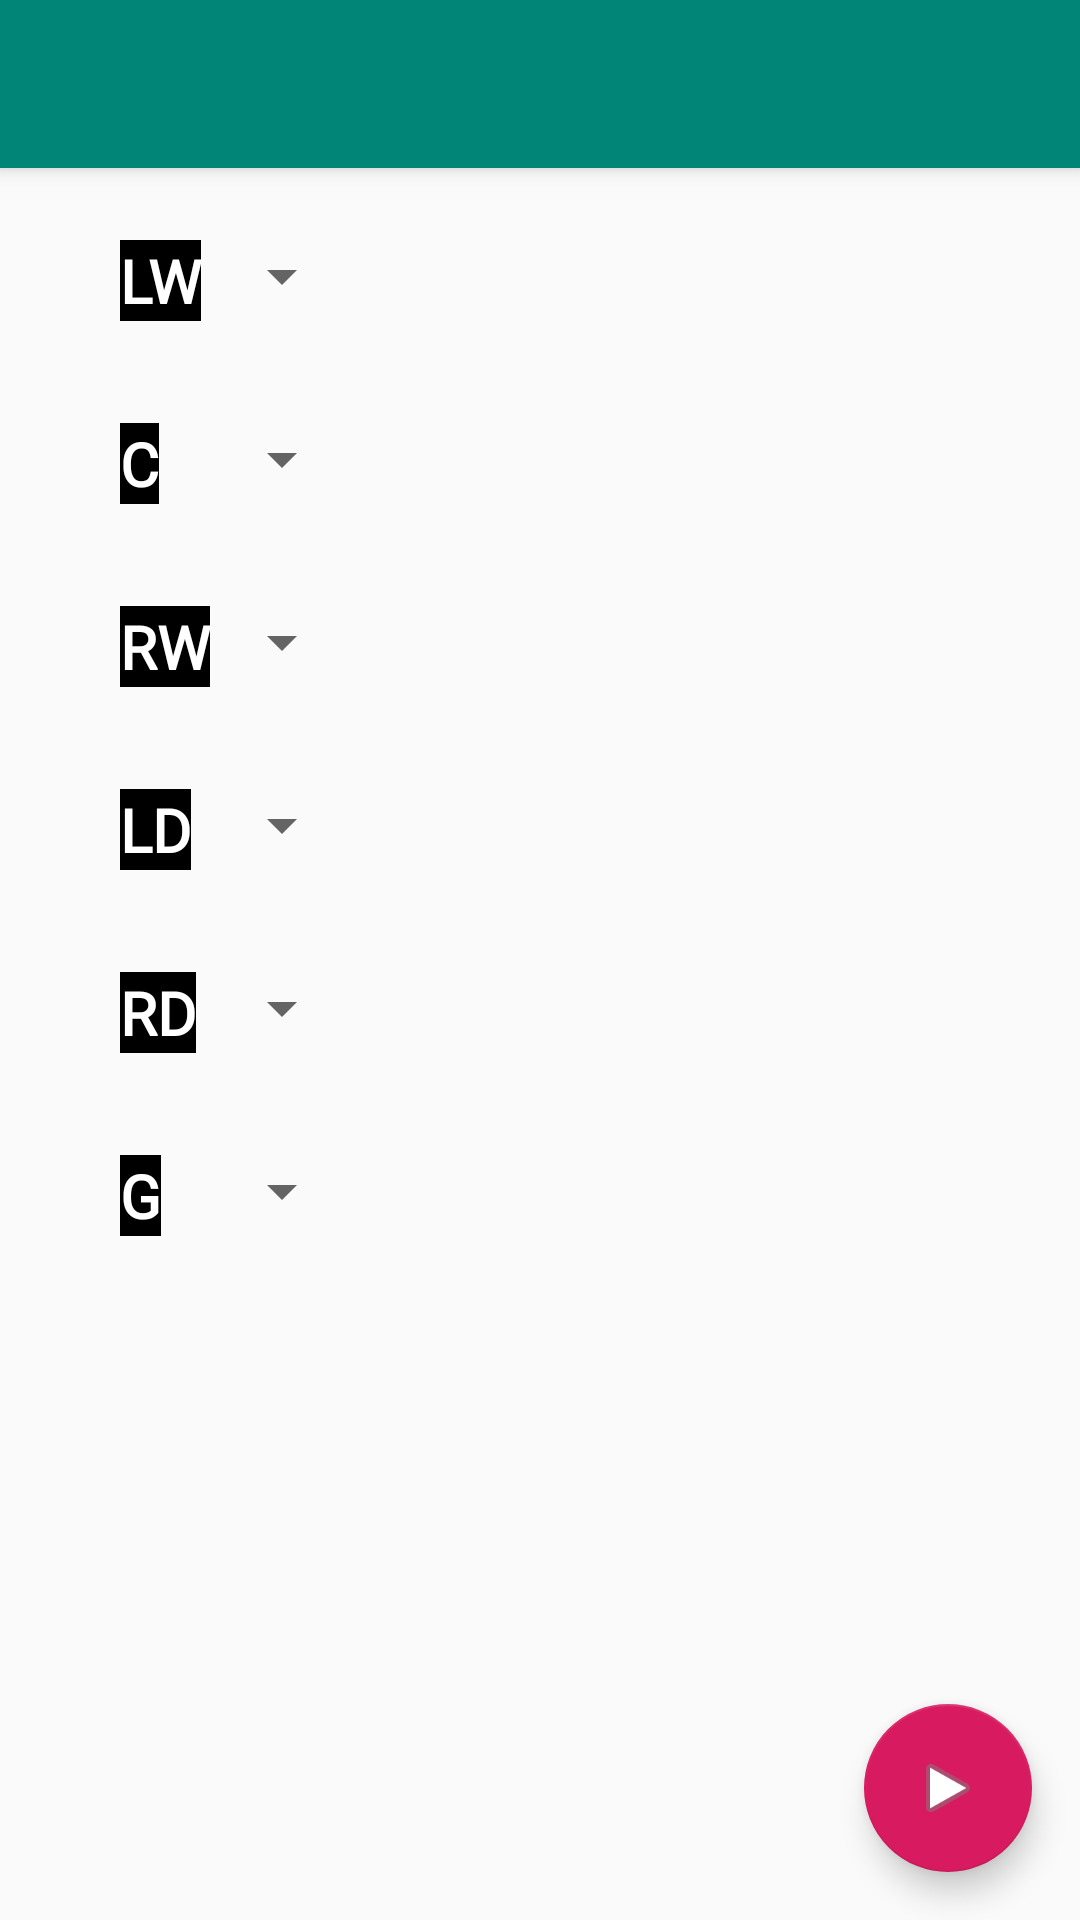

This screen was rendered from an Android layout file. Write that file and the resources it references.
<!-- AndroidManifest.xml: application theme AppTheme -->
<!-- res/layout/activity_set_lineup.xml -->
<?xml version="1.0" encoding="utf-8"?>
<androidx.coordinatorlayout.widget.CoordinatorLayout xmlns:android="http://schemas.android.com/apk/res/android"
    android:layout_width="match_parent"
    android:layout_height="match_parent"
    xmlns:tools="http://schemas.android.com/tools"
    xmlns:app="http://schemas.android.com/apk/res-auto"
    tools:context=".SetLineupActivity">

    <com.google.android.material.appbar.AppBarLayout
        android:layout_width="match_parent"
        android:layout_height="wrap_content"
        android:theme="@style/AppTheme.AppBarOverlay">

        <androidx.appcompat.widget.Toolbar
            android:id="@+id/toolbar"
            android:layout_width="match_parent"
            android:layout_height="?attr/actionBarSize"
            android:background="?attr/colorPrimary"
            app:popupTheme="@style/AppTheme.PopupOverlay" />

    </com.google.android.material.appbar.AppBarLayout>

    <GridLayout android:layout_width="wrap_content"
        android:layout_height="wrap_content"
        android:columnCount="2"
        android:rowCount="6"
        android:layout_marginTop="80dp"
        android:layout_marginStart="40dp"
        android:layout_gravity="left|top">
        <TextView
            android:id="@+id/set_lineup_lw_label"
            android:layout_width="wrap_content"
            android:layout_height="wrap_content"
            android:background="#000000"
            android:fontFamily="@font/graduate"
            android:text="LW"
            android:textColor="#FFFFFF"
            android:textSize="20sp"
            android:layout_marginBottom="34dp"
            android:textStyle="bold"
            android:layout_row="0"
            android:layout_column="0" />

        <TextView
            android:id="@+id/set_lineup_c_label"
            android:layout_width="wrap_content"
            android:layout_height="wrap_content"
            android:background="#000000"
            android:fontFamily="@font/graduate"
            android:text="C"
            android:textColor="#FFFFFF"
            android:textSize="20sp"
            android:layout_marginBottom="34dp"
            android:textStyle="bold"
            android:layout_column="0"
            android:layout_row="1"
            />

        <TextView
            android:id="@+id/set_lineup_rw_label"
            android:layout_width="wrap_content"
            android:layout_height="wrap_content"
            android:background="#000000"
            android:fontFamily="@font/graduate"
            android:text="RW"
            android:textColor="#FFFFFF"
            android:textSize="20sp"
            android:layout_marginBottom="34dp"
            android:textStyle="bold"
            android:layout_column="0"
            android:layout_row="2"
            />

        <TextView
            android:id="@+id/set_lineup_leftd_label"
            android:layout_width="wrap_content"
            android:layout_height="wrap_content"
            android:background="#000000"
            android:fontFamily="@font/graduate"
            android:text="LD"
            android:textColor="#FFFFFF"
            android:textSize="20sp"
            android:layout_marginBottom="34dp"
            android:textStyle="bold"
            android:layout_column="0"
            android:layout_row="3"
            />

        <TextView
            android:id="@+id/set_lineup_rightd_label"
            android:layout_width="wrap_content"
            android:layout_height="wrap_content"
            android:background="#000000"
            android:fontFamily="@font/graduate"
            android:text="RD"
            android:textColor="#FFFFFF"
            android:textSize="20sp"
            android:layout_marginBottom="34dp"
            android:textStyle="bold"
            android:layout_column="0"
            android:layout_row="4"
            />
        <TextView
            android:id="@+id/set_lineup_goalie_label"
            android:layout_width="wrap_content"
            android:layout_height="wrap_content"
            android:background="#000000"
            android:fontFamily="@font/graduate"
            android:text="G"
            android:textColor="#FFFFFF"
            android:textSize="20sp"
            android:layout_marginBottom="34dp"
            android:textStyle="bold"
            android:layout_column="0"
            android:layout_row="5"
            />
        <Spinner
            android:id="@+id/set_lineup_lw_spinner"
            android:layout_width="wrap_content"
            android:layout_height="wrap_content"
            android:spinnerMode="dropdown"
            android:layout_row="0"
            android:layout_column="1"
            />
        <Spinner
            android:id="@+id/set_lineup_c_spinner"
            android:layout_width="wrap_content"
            android:layout_height="wrap_content"
            android:spinnerMode="dropdown"
            android:layout_row="1"
            android:layout_column="1"
            />
        <Spinner
            android:id="@+id/set_lineup_rw_spinner"
            android:layout_width="wrap_content"
            android:layout_height="wrap_content"
            android:spinnerMode="dropdown"
            android:layout_row="2"
            android:layout_column="1"
            />
        <Spinner
            android:id="@+id/set_lineup_leftd_spinner"
            android:layout_width="wrap_content"
            android:layout_height="wrap_content"
            android:spinnerMode="dropdown"
            android:layout_row="3"
            android:layout_column="1"
            />
        <Spinner
            android:id="@+id/set_lineup_rightd_spinner"
            android:layout_width="wrap_content"
            android:layout_height="wrap_content"
            android:spinnerMode="dropdown"
            android:layout_row="4"
            android:layout_column="1"
            />
        <Spinner
            android:id="@+id/set_lineup_goalie_spinner"
            android:layout_width="wrap_content"
            android:layout_height="wrap_content"
            android:spinnerMode="dropdown"
            android:layout_row="5"
            android:layout_column="1"
            />

    </GridLayout>

    <com.google.android.material.floatingactionbutton.FloatingActionButton
        android:id="@+id/start_game_fab"
        android:layout_width="wrap_content"
        android:layout_height="wrap_content"
        android:layout_gravity="bottom|end"
        android:layout_margin="@dimen/fab_margin"
        android:onClick="onSetLineupNextBtn"
        app:srcCompat="@android:drawable/ic_media_play" />
</androidx.coordinatorlayout.widget.CoordinatorLayout>
<!-- resources referenced by this layout -->
<resources>
  <dimen name="fab_margin">16dp</dimen>
  <style name="AppTheme.AppBarOverlay" parent="ThemeOverlay.AppCompat.Dark.ActionBar" />
  <style name="AppTheme.PopupOverlay" parent="ThemeOverlay.AppCompat.Light" />
  <style name="AppTheme" parent="Theme.AppCompat.Light.DarkActionBar">
          
          <item name="colorPrimary">@color/colorPrimary</item>
          <item name="colorPrimaryDark">@color/colorPrimaryDark</item>
          <item name="colorAccent">@color/colorAccent</item>
      </style>
  <color name="colorPrimary">#008577</color>
  <color name="colorPrimaryDark">#00574B</color>
  <color name="colorAccent">#D81B60</color>
</resources>
